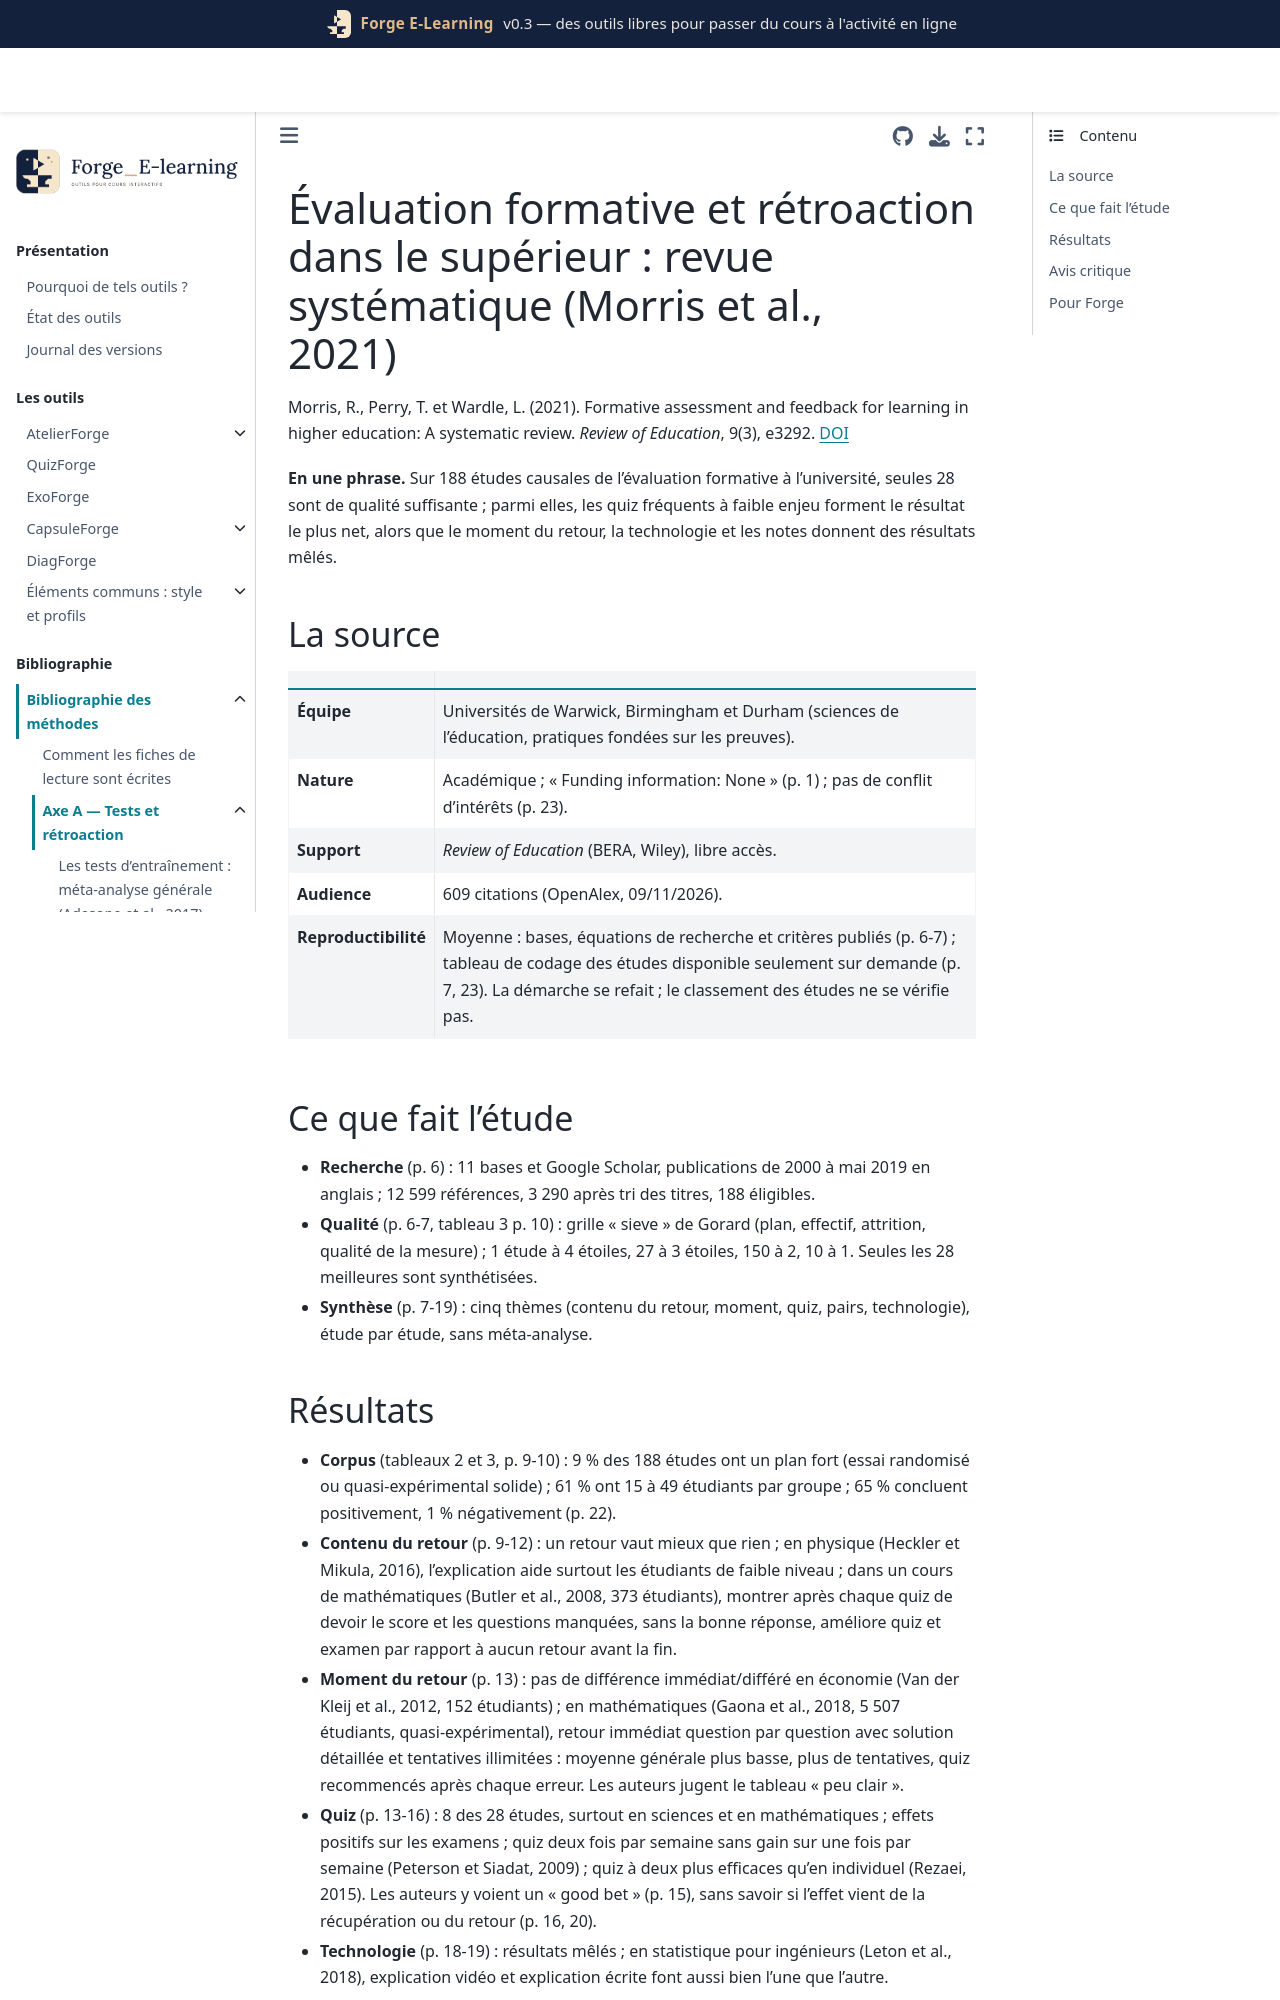

repository: Benoit2lattre/Forge_E-Learning · page: reference/A_tests_retroaction/morris2021.html · generator: jekyll

---
cle: morris2021
reference: "Morris, R., Perry, T. et Wardle, L. (2021). Formative assessment and feedback for learning in higher education: A systematic review. Review of Education, 9(3), e3292."
doi: 10.1002/rev3.3292
axe: [A1, A2]
type_etude: revue systématique avec grille de qualité et synthèse narrative (188 études retenues, 28 jugées de qualité suffisante)
public: étudiants du supérieur (93 % en premier cycle), toutes disciplines ; 27 % des études en sciences, mathématiques et ingénierie
lecture: texte complet, 09/11/2026 (pages « N of 26 »)
regles:
  - outil: QuizForge
    regle: "des quiz fréquents à faible enjeu, avec retour, font partie des pratiques les mieux étayées dans le supérieur ; un quiz par semaine suffit (deux par semaine n'ont rien ajouté dans une étude)"
    niveau: C
    transferabilite: forte
    note: "8 études de qualité sur les quiz, surtout en sciences et en mathématiques ; synthèse narrative sans estimation commune"
  - outil: QuizForge
    regle: "ne pas combiner tentatives illimitées et solution détaillée visible après chaque question : les étudiants recommencent le quiz pour obtenir la note"
    niveau: C
    transferabilite: forte
    note: "Gaona et al. (2018), 5 507 étudiants en mathématiques au Chili, rapporté par la revue (étude originale non lue)"
  - outil: DiagForge
    regle: "après chaque quiz de devoir, montrer à l'étudiant son score et les questions manquées plutôt que rien jusqu'à la fin du semestre"
    niveau: C
    transferabilite: forte
    note: "Butler et al. (2008), cours de mathématiques, 373 étudiants, rapporté par la revue (étude originale non lue)"
---

# Évaluation formative et rétroaction dans le supérieur : revue systématique (Morris et al., 2021)

Morris, R., Perry, T. et Wardle, L. (2021). Formative assessment and feedback for learning in higher education: A systematic review. *Review of Education*, 9(3), e3292. [DOI](https://doi.org/10.1002/rev3.3292)

**En une phrase.** Sur 188 études causales de l'évaluation formative à l'université, seules 28 sont de qualité suffisante ; parmi elles, les quiz fréquents à faible enjeu forment le résultat le plus net, alors que le moment du retour, la technologie et les notes donnent des résultats mêlés.

## La source

| | |
| --- | --- |
| **Équipe** | Universités de Warwick, Birmingham et Durham (sciences de l'éducation, pratiques fondées sur les preuves). |
| **Nature** | Académique ; « Funding information: None » (p. 1) ; pas de conflit d'intérêts (p. 23). |
| **Support** | *Review of Education* (BERA, Wiley), libre accès. |
| **Audience** | 609 citations (OpenAlex, 09/11/2026). |
| **Reproductibilité** | Moyenne : bases, équations de recherche et critères publiés (p. 6-7) ; tableau de codage des études disponible seulement sur demande (p. 7, 23). La démarche se refait ; le classement des études ne se vérifie pas. |

## Ce que fait l'étude

- **Recherche** (p. 6) : 11 bases et Google Scholar, publications de 2000 à mai 2019 en anglais ; 12 599 références, 3 290 après tri des titres, 188 éligibles.
- **Qualité** (p. 6-7, tableau 3 p. 10) : grille « sieve » de Gorard (plan, effectif, attrition, qualité de la mesure) ; 1 étude à 4 étoiles, 27 à 3 étoiles, 150 à 2, 10 à 1. Seules les 28 meilleures sont synthétisées.
- **Synthèse** (p. 7-19) : cinq thèmes (contenu du retour, moment, quiz, pairs, technologie), étude par étude, sans méta-analyse.
